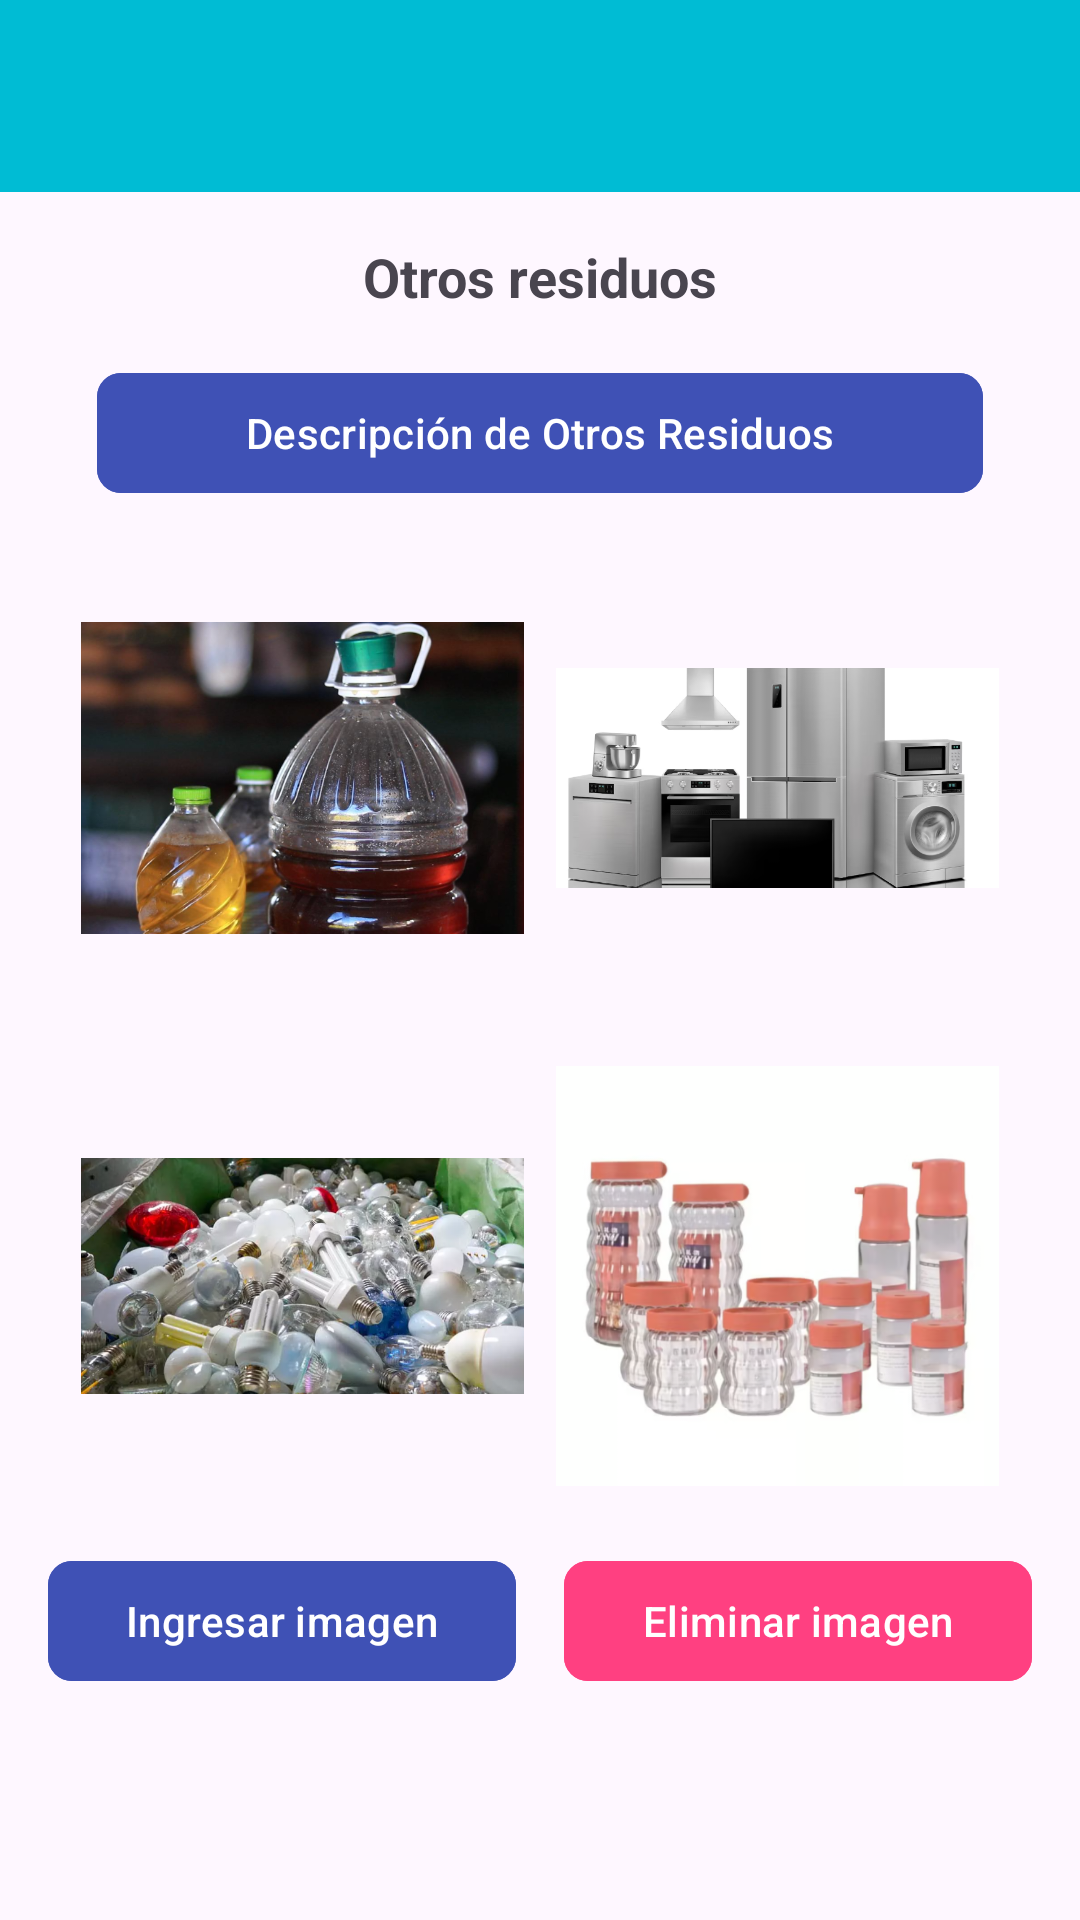

Layout XML and referenced resources for this Android screen:
<!-- AndroidManifest.xml: application theme Theme.AppRRR -->
<!-- res/layout/activity_otrosresiduos.xml -->
<?xml version="1.0" encoding="utf-8"?>
<androidx.constraintlayout.widget.ConstraintLayout
    xmlns:android="http://schemas.android.com/apk/res/android"
    xmlns:app="http://schemas.android.com/apk/res-auto"
    xmlns:tools="http://schemas.android.com/tools"
    android:id="@+id/principal"
    android:layout_width="match_parent"
    android:layout_height="match_parent"
    tools:context=".OtrosresiduosFragment">

    <include
        android:id="@+id/include5"
        layout="@layout/toolbar"
        android:layout_width="match_parent"
        android:layout_height="wrap_content"
        app:layout_constraintTop_toTopOf="parent" />

    
    <ScrollView
        android:layout_width="match_parent"
        android:layout_height="0dp"
        app:layout_constraintTop_toBottomOf="@id/include5"
        app:layout_constraintBottom_toBottomOf="parent">

        <androidx.constraintlayout.widget.ConstraintLayout
            android:layout_width="match_parent"
            android:layout_height="wrap_content"
            android:padding="16dp">

            
            <TextView
                android:id="@+id/textView27"
                android:layout_width="wrap_content"
                android:layout_height="wrap_content"
                android:text="@string/otrosresiduos"
                android:textSize="18sp"
                android:textStyle="bold"
                app:layout_constraintTop_toTopOf="parent"
                app:layout_constraintStart_toStartOf="parent"
                app:layout_constraintEnd_toEndOf="parent" />

            
            <com.google.android.material.button.MaterialButton
                android:id="@+id/buttonDescripcionOtrosResiduos"
                android:layout_width="0dp"
                android:layout_height="wrap_content"
                android:text="Descripción de Otros Residuos"
                android:textColor="@android:color/white"
                android:layout_marginTop="16dp"
                android:backgroundTint="@color/colorPrimary"
                app:layout_constraintTop_toBottomOf="@id/textView27"
                app:layout_constraintStart_toStartOf="parent"
                app:layout_constraintEnd_toEndOf="parent"
                app:cornerRadius="8dp"
                app:layout_constraintWidth_percent="0.9" />

            
            <ImageView
                android:id="@+id/imageView20"
                android:layout_width="0dp"
                android:layout_height="150dp"
                android:layout_marginTop="16dp"
                app:layout_constraintTop_toBottomOf="@id/buttonDescripcionOtrosResiduos"
                app:layout_constraintStart_toStartOf="parent"
                app:layout_constraintEnd_toStartOf="@id/imageView21"
                app:layout_constraintWidth_percent="0.45"
                app:srcCompat="@drawable/t" />

            <ImageView
                android:id="@+id/imageView21"
                android:layout_width="0dp"
                android:layout_height="150dp"
                android:layout_marginTop="16dp"
                app:layout_constraintTop_toBottomOf="@id/buttonDescripcionOtrosResiduos"
                app:layout_constraintStart_toEndOf="@id/imageView20"
                app:layout_constraintEnd_toEndOf="parent"
                app:layout_constraintWidth_percent="0.45"
                app:srcCompat="@drawable/e" />

            
            <ImageView
                android:id="@+id/imageView22"
                android:layout_width="0dp"
                android:layout_height="150dp"
                android:layout_marginTop="16dp"
                app:layout_constraintTop_toBottomOf="@id/imageView20"
                app:layout_constraintStart_toStartOf="parent"
                app:layout_constraintEnd_toStartOf="@id/imageView23"
                app:layout_constraintWidth_percent="0.45"
                app:srcCompat="@drawable/c" />

            <ImageView
                android:id="@+id/imageView23"
                android:layout_width="0dp"
                android:layout_height="150dp"
                android:layout_marginTop="16dp"
                app:layout_constraintTop_toBottomOf="@id/imageView21"
                app:layout_constraintStart_toEndOf="@id/imageView22"
                app:layout_constraintEnd_toEndOf="parent"
                app:layout_constraintWidth_percent="0.45"
                app:srcCompat="@drawable/vidrio3" />

            
            <LinearLayout
                android:layout_width="0dp"
                android:layout_height="wrap_content"
                android:orientation="horizontal"
                app:layout_constraintTop_toBottomOf="@id/imageView22"
                app:layout_constraintStart_toStartOf="parent"
                app:layout_constraintEnd_toEndOf="parent"
                android:layout_marginTop="16dp"
                android:gravity="center">

                <com.google.android.material.button.MaterialButton
                    android:id="@+id/button8"
                    android:layout_width="0dp"
                    android:layout_height="wrap_content"
                    android:layout_weight="1"
                    android:text="@string/btningresarimg"
                    android:backgroundTint="@color/colorPrimary"
                    android:textColor="@android:color/white"
                    app:cornerRadius="8dp"
                    android:layout_marginEnd="8dp"/>

                <com.google.android.material.button.MaterialButton
                    android:id="@+id/button13"
                    android:layout_width="0dp"
                    android:layout_height="wrap_content"
                    android:layout_weight="1"
                    android:text="@string/btneliminarimg"
                    android:backgroundTint="@color/colorAccent"
                    android:textColor="@android:color/white"
                    app:cornerRadius="8dp"
                    android:layout_marginStart="8dp"/>

            </LinearLayout>

        </androidx.constraintlayout.widget.ConstraintLayout>
    </ScrollView>
</androidx.constraintlayout.widget.ConstraintLayout>
<!-- res/layout/toolbar.xml (included above) -->
<?xml version="1.0" encoding="utf-8"?>
<androidx.coordinatorlayout.widget.CoordinatorLayout xmlns:android="http://schemas.android.com/apk/res/android"
    xmlns:app="http://schemas.android.com/apk/res-auto"


    android:layout_width="match_parent"
    android:layout_height="wrap_content">

    <com.google.android.material.appbar.AppBarLayout
        android:id="@+id/appbar"

        android:layout_width="match_parent"
        android:layout_height="wrap_content">

        <com.google.android.material.appbar.CollapsingToolbarLayout
            android:layout_width="match_parent"
            android:layout_height="match_parent"
            app:contentScrim="?attr/colorPrimary"
            app:layout_scrollFlags="scroll|exitUntilCollapsed"

            app:toolbarId="@+id/toolbar">


            <androidx.appcompat.widget.Toolbar
                android:id="@+id/toolbar"
                android:layout_width="match_parent"
                android:layout_height="wrap_content"></androidx.appcompat.widget.Toolbar>
        </com.google.android.material.appbar.CollapsingToolbarLayout>
    </com.google.android.material.appbar.AppBarLayout>


</androidx.coordinatorlayout.widget.CoordinatorLayout>
<!-- resources referenced by this layout -->
<resources>
  <color name="colorAccent">#FF4081</color>
  <color name="colorPrimary">#3F51B5</color>
  <!-- drawable c: png bitmap (drawable, 489550 bytes) -->
  <!-- drawable e: png bitmap (drawable, 103326 bytes) -->
  <!-- drawable t: png bitmap (drawable, 422271 bytes) -->
  <!-- drawable vidrio3: png bitmap (drawable, 185276 bytes) -->
  <string name="btneliminarimg">Eliminar imagen</string>
  <string name="btningresarimg">Ingresar imagen</string>
  <string name="otrosresiduos">Otros residuos</string>
  <style name="Theme.AppRRR" parent="Base.Theme.AppRRR" />
  <style name="Base.Theme.AppRRR" parent="Theme.Material3.DayNight.NoActionBar">
          
          
          <item name="colorPrimary">@color/primary</item>
          <item name="colorPrimaryVariant">@color/primary_light</item>
          <item name="colorSecondary">@color/secondary_text</item>
          <item name="colorSecondaryVariant">@color/icons</item>
          <item name="colorOnSecondary">@color/primary_dark</item>
      </style>
  <color name="primary">#00bcd4</color>
  <color name="primary_light">#5ADDEA</color>
  <color name="secondary_text">#757575</color>
  <color name="icons">#5ADDEA</color>
  <color name="primary_dark">#0097a7</color>
</resources>
